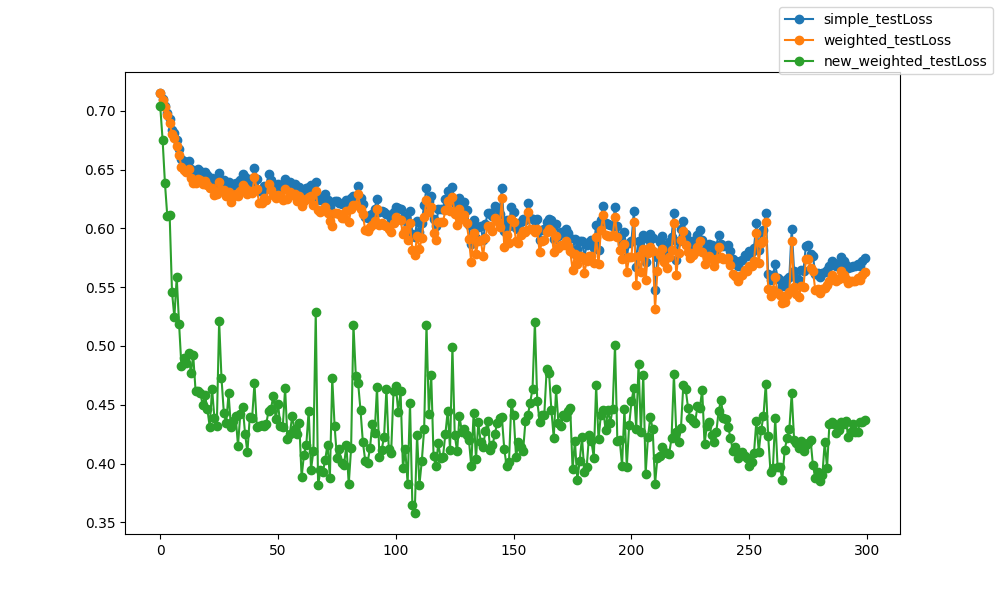

The file beside this chart, header and first rows:
epoch, epoch, simple_testLoss, weighted_testLoss, new_weighted_testLoss
0, 0, 0.7151, 0.7151, 0.7038
1, 1, 0.71, 0.7096, 0.6755
2, 2, 0.7038, 0.7028, 0.6385
3, 3, 0.6981, 0.6962, 0.6104
4, 4, 0.6926, 0.6898, 0.6112
5, 5, 0.6841, 0.6801, 0.5458
6, 6, 0.681, 0.6765, 0.5243
7, 7, 0.6748, 0.6697, 0.5586
8, 8, 0.6676, 0.6623, 0.5187
9, 9, 0.6591, 0.6523, 0.4827
10, 10, 0.6573, 0.65, 0.4901
11, 11, 0.6557, 0.6482, 0.4851
12, 12, 0.6572, 0.6501, 0.494
13, 13, 0.6509, 0.6426, 0.4767
14, 14, 0.647, 0.6382, 0.492
15, 15, 0.6475, 0.6389, 0.4618
16, 16, 0.6502, 0.642, 0.4615
17, 17, 0.6491, 0.6413, 0.4599
18, 18, 0.6465, 0.6378, 0.4499
19, 19, 0.6481, 0.6404, 0.458
20, 20, 0.6455, 0.6369, 0.4465
21, 21, 0.6426, 0.634, 0.4312
22, 22, 0.6432, 0.6347, 0.4636
23, 23, 0.6378, 0.6283, 0.4385
24, 24, 0.6386, 0.6289, 0.4316
25, 25, 0.6469, 0.6393, 0.5212
26, 26, 0.6413, 0.6328, 0.4726
27, 27, 0.6416, 0.6325, 0.443
28, 28, 0.6376, 0.6273, 0.4346
29, 29, 0.6399, 0.6306, 0.4596
30, 30, 0.6332, 0.6224, 0.431
31, 31, 0.6381, 0.6279, 0.4358
32, 32, 0.6385, 0.6289, 0.4402
33, 33, 0.6378, 0.6278, 0.4153
34, 34, 0.6413, 0.6316, 0.4425
35, 35, 0.6464, 0.6373, 0.4484
36, 36, 0.6433, 0.6343, 0.4255
37, 37, 0.6397, 0.6296, 0.4095
38, 38, 0.6416, 0.6321, 0.4398
39, 39, 0.6396, 0.6303, 0.4389
40, 40, 0.6511, 0.6435, 0.4682
41, 41, 0.6424, 0.6333, 0.4312
42, 42, 0.632, 0.6214, 0.4316
43, 43, 0.6315, 0.6213, 0.4325
44, 44, 0.636, 0.6257, 0.4318
45, 45, 0.6354, 0.6243, 0.4338
46, 46, 0.6461, 0.6374, 0.445
47, 47, 0.6414, 0.6324, 0.4463
48, 48, 0.6376, 0.6281, 0.4578
49, 49, 0.6353, 0.6257, 0.4382
50, 50, 0.6379, 0.6284, 0.4506
51, 51, 0.6364, 0.6273, 0.4317
52, 52, 0.634, 0.6244, 0.4309
53, 53, 0.642, 0.6335, 0.4641
54, 54, 0.6342, 0.6246, 0.4206
55, 55, 0.639, 0.6306, 0.4253
56, 56, 0.6368, 0.6282, 0.44
57, 57, 0.6374, 0.6289, 0.4292
58, 58, 0.633, 0.6237, 0.4249
59, 59, 0.6353, 0.6274, 0.4348
... 240 more rows
